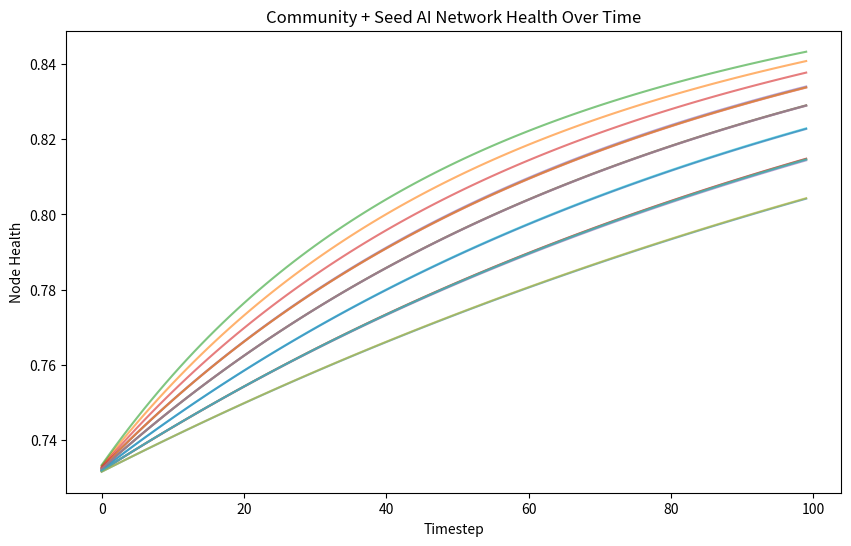

Write Python code to recreate this figure.
import numpy as np
import matplotlib.pyplot as plt
from dataclasses import dataclass, field
from typing import List

# ─────────────────────────────────────────────
# COMMUNITY NODE
# ─────────────────────────────────────────────
@dataclass
class Community:
    node_id: int
    # Human capacities (0-1)
    K_kinesthetic: float = np.random.uniform(0.5, 0.9)
    K_temporal:    float = np.random.uniform(0.5, 0.9)
    K_relational:  float = np.random.uniform(0.5, 0.9)
    K_wisdom:      float = np.random.uniform(0.5, 0.9)
    # Practice inventory (0-1)
    agriculture: float = np.random.uniform(0.5, 0.9)
    crafts:      float = np.random.uniform(0.5, 0.9)
    governance:  float = np.random.uniform(0.5, 0.9)
    # Seed AI influence (0-1)
    AI_strength: float = np.random.uniform(0.3, 0.7)
    # Node state
    population: float = 1.0
    stress: float = 0.0  # 0=healthy, 1=collapsed

def node_health(c: Community) -> float:
    # Aggregate community health
    human_cap = np.mean([c.K_kinesthetic, c.K_temporal, c.K_relational, c.K_wisdom])
    practice = np.mean([c.agriculture, c.crafts, c.governance])
    return 0.5*human_cap + 0.3*practice + 0.2*c.AI_strength - c.stress

# ─────────────────────────────────────────────
# NETWORK SETUP
# ─────────────────────────────────────────────
def build_network(n_nodes: int, p_link: float = 0.3):
    # Random adjacency for knowledge/resource flows
    A = (np.random.rand(n_nodes, n_nodes) < p_link).astype(float)
    np.fill_diagonal(A, 0)
    return A

# ─────────────────────────────────────────────
# DYNAMICS
# ─────────────────────────────────────────────
def update_community(c: Community, inflow: float, dt: float = 0.1):
    # AI boosts practice
    c.agriculture += dt * 0.05 * c.AI_strength * (1 - c.agriculture)
    c.crafts      += dt * 0.04 * c.AI_strength * (1 - c.crafts)
    c.governance  += dt * 0.03 * c.AI_strength * (1 - c.governance)

    # Human assimilation: inflow of knowledge/resources
    c.K_kinesthetic += dt * 0.05 * inflow * (1 - c.K_kinesthetic)
    c.K_temporal    += dt * 0.03 * inflow * (1 - c.K_temporal)
    c.K_relational  += dt * 0.04 * inflow * (1 - c.K_relational)
    c.K_wisdom      += dt * 0.02 * inflow * (1 - c.K_wisdom)

    # Stress decay
    c.stress *= (1 - 0.05*dt)

    # Bound all to [0,1]
    for attr in ['K_kinesthetic','K_temporal','K_relational','K_wisdom','agriculture','crafts','governance','AI_strength','stress']:
        val = getattr(c, attr)
        setattr(c, attr, min(1.0, max(0.0, val)))

def run_simulation(n_nodes=20, steps=100):
    nodes = [Community(i) for i in range(n_nodes)]
    A = build_network(n_nodes)

    history = {'health': np.zeros((n_nodes, steps))}
    
    for t in range(steps):
        healths = []
        for i, c in enumerate(nodes):
            # inflow from neighbors
            inflow = np.sum([node_health(nodes[j])*A[j,i] for j in range(n_nodes)])
            update_community(c, inflow)
            healths.append(node_health(c))
        history['health'][:,t] = healths
    return nodes, history, A

# ─────────────────────────────────────────────
# VISUALIZATION
# ─────────────────────────────────────────────
def plot_health(history):
    plt.figure(figsize=(10,6))
    for i in range(history['health'].shape[0]):
        plt.plot(history['health'][i], alpha=0.6)
    plt.xlabel("Timestep")
    plt.ylabel("Node Health")
    plt.title("Community + Seed AI Network Health Over Time")
    plt.show()

# ─────────────────────────────────────────────
# RUN
# ─────────────────────────────────────────────
nodes, history, A = run_simulation()
plot_health(history)
